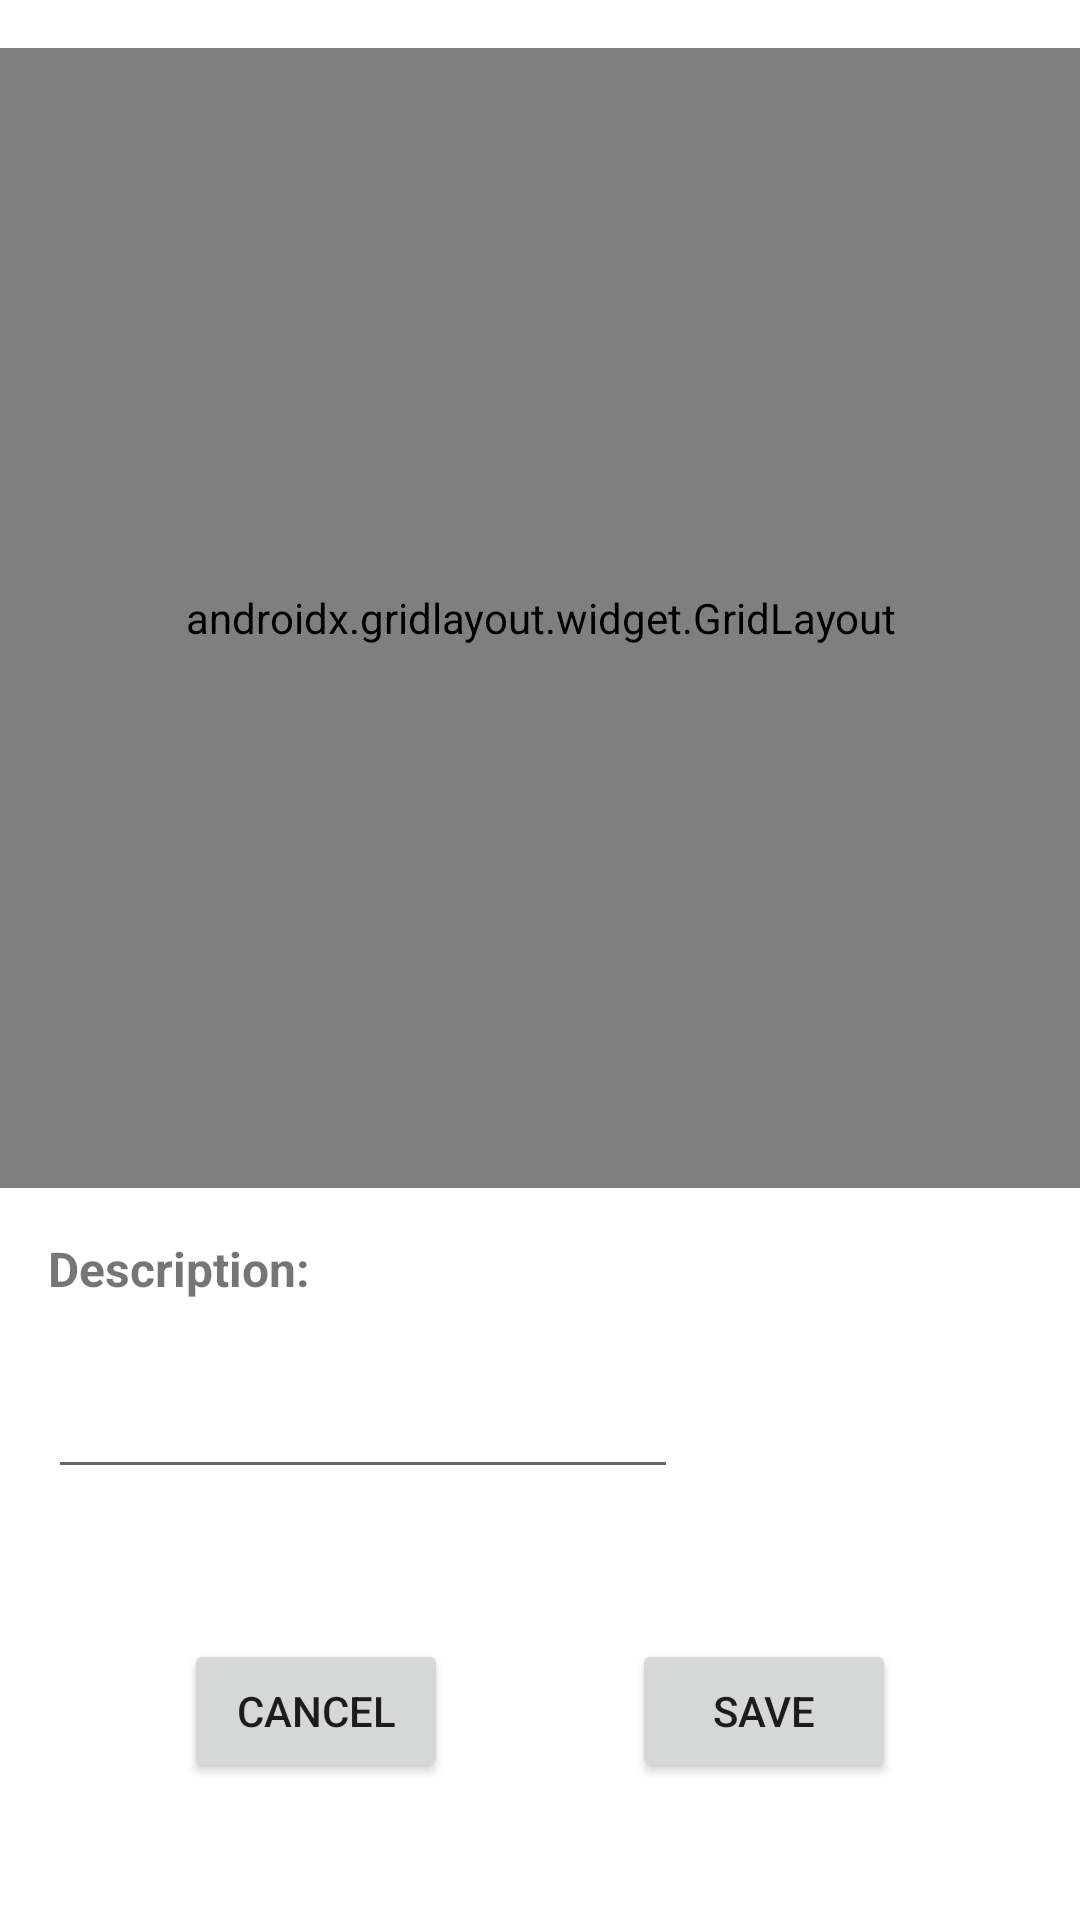

Android layout source for this screen:
<!-- AndroidManifest.xml: application theme Theme.FreelancerProject -->
<!-- res/layout/activity_update_freelancer_information.xml -->
<?xml version="1.0" encoding="utf-8"?>
<androidx.constraintlayout.widget.ConstraintLayout xmlns:android="http://schemas.android.com/apk/res/android"
    xmlns:app="http://schemas.android.com/apk/res-auto"
    xmlns:tools="http://schemas.android.com/tools"
    android:layout_width="match_parent"
    android:layout_height="match_parent"
    tools:context=".UpdateFreelancerInformation">

    <androidx.gridlayout.widget.GridLayout
        android:id="@+id/gridLayout_update"
        android:layout_width="380dp"
        android:layout_height="380dp"
        android:layout_marginTop="16dp"
        app:layout_constraintEnd_toEndOf="parent"
        app:layout_constraintHorizontal_bias="0.516"
        app:layout_constraintStart_toStartOf="parent"
        app:layout_constraintTop_toTopOf="parent">


        <TextView
            android:id="@+id/txtName"
            android:layout_width="wrap_content"
            android:layout_height="wrap_content"
            android:layout_marginRight="100dp"
            android:fontFamily="@font/allerta"
            android:text="Name:"
            android:textSize="18sp"
            android:textStyle="bold"
            app:layout_column="0"
            app:layout_row="0" />

        <TextView
            android:id="@+id/txtSurname"
            android:layout_width="wrap_content"
            android:layout_height="wrap_content"
            android:layout_marginTop="15dp"
            android:fontFamily="@font/allerta"
            android:text="Surname:"
            android:textSize="18sp"
            android:textStyle="bold"
            app:layout_column="0"
            app:layout_row="1"

            />

        <TextView
            android:id="@+id/txtPhoneNumber"
            android:layout_width="wrap_content"
            android:layout_height="wrap_content"
            android:layout_marginTop="15dp"
            android:fontFamily="@font/allerta"
            android:text="Phone number:"
            android:textSize="18sp"
            android:textStyle="bold"
            app:layout_column="0"
            app:layout_row="2" />

        <EditText
            android:id="@+id/editText_updateName"
            android:layout_width="wrap_content"
            android:layout_height="48dp"
            android:background="@drawable/shape"
            android:ellipsize="start"
            android:ems="10"
            android:gravity="center"
            android:inputType="textPersonName"
            app:layout_column="1"
            app:layout_row="0" />

        <EditText
            android:id="@+id/editText_updateSurname"
            android:layout_width="wrap_content"
            android:layout_height="48dp"
            android:layout_marginTop="15dp"
            android:background="@drawable/shape"
            android:ellipsize="start"
            android:ems="10"
            android:gravity="center"
            android:inputType="textPersonName"
            app:layout_column="1"
            app:layout_row="1" />

        <EditText
            android:id="@+id/editText_updatePhoneNumber"
            android:layout_width="wrap_content"
            android:layout_height="48dp"
            android:layout_marginTop="15dp"
            android:background="@drawable/shape"
            android:ellipsize="start"
            android:ems="10"
            android:gravity="center"
            android:inputType="textPersonName"
            app:layout_column="1"
            app:layout_row="2" />

        <EditText
            android:id="@+id/editText_updateEmail"
            android:layout_width="wrap_content"
            android:layout_height="48dp"
            android:layout_marginTop="15dp"
            android:background="@drawable/shape"
            android:ellipsize="start"
            android:ems="10"
            android:gravity="center"
            android:inputType="textPersonName"
            app:layout_column="1"
            app:layout_row="3" />

        <TextView
            android:id="@+id/txtEmailAddress"
            android:layout_width="wrap_content"
            android:layout_height="wrap_content"
            android:layout_marginTop="15dp"
            android:fontFamily="@font/allerta"
            android:text="Email address:"
            android:textSize="18sp"
            android:textStyle="bold"
            app:layout_column="0"
            app:layout_row="3" />

    </androidx.gridlayout.widget.GridLayout>

    <TextView
        android:id="@+id/textView_update_descriptionLabel"
        android:layout_width="100dp"
        android:layout_height="27dp"
        android:layout_marginStart="16dp"
        android:layout_marginTop="16dp"
        android:text="Description:"
        android:textSize="16sp"
        android:textStyle="bold"
        app:layout_constraintStart_toStartOf="parent"
        app:layout_constraintTop_toBottomOf="@+id/gridLayout_update" />

    <EditText
        android:id="@+id/editText_updateDescription"
        android:layout_width="wrap_content"
        android:layout_height="wrap_content"
        android:layout_marginStart="16dp"
        android:layout_marginTop="16dp"
        android:ems="10"
        android:gravity="start|top"
        android:inputType="textMultiLine"
        app:layout_constraintStart_toStartOf="parent"
        app:layout_constraintTop_toBottomOf="@+id/textView_update_descriptionLabel" />

    <Button
        android:id="@+id/btn_update_save"
        android:layout_width="wrap_content"
        android:layout_height="wrap_content"
        android:layout_marginTop="50dp"
        android:text="Save"
        app:layout_constraintBottom_toBottomOf="parent"
        app:layout_constraintEnd_toEndOf="parent"
        app:layout_constraintHorizontal_bias="0.5"
        app:layout_constraintStart_toEndOf="@+id/btn_update_cancel"
        app:layout_constraintTop_toBottomOf="@+id/editText_updateDescription"
        app:layout_constraintVertical_bias="0.0" />

    <Button
        android:id="@+id/btn_update_cancel"
        android:layout_width="wrap_content"
        android:layout_height="wrap_content"
        android:layout_marginTop="50dp"
        android:text="Cancel"
        app:layout_constraintBottom_toBottomOf="parent"
        app:layout_constraintEnd_toStartOf="@+id/btn_update_save"
        app:layout_constraintHorizontal_bias="0.077"
        app:layout_constraintStart_toStartOf="parent"
        app:layout_constraintTop_toBottomOf="@+id/editText_updateDescription"
        app:layout_constraintVertical_bias="0.0" />


</androidx.constraintlayout.widget.ConstraintLayout>
<!-- resources referenced by this layout -->
<resources>
  <!-- drawable shape (drawable) -->
  <?xml version="1.0" encoding="utf-8"?>
  <shape xmlns:android="http://schemas.android.com/apk/res/android">
  
      
      <solid android:color="#ffffff" />
  
      
      <stroke android:width="2dp" android:color="#000000" />
  
      
      <corners android:radius="25dp" />
  </shape>
  <style name="Theme.FreelancerProject" parent="Theme.MaterialComponents.DayNight.DarkActionBar">
          
          <item name="colorPrimary">@color/black</item>
          <item name="colorPrimaryVariant">@color/purple_700</item>
          <item name="colorOnPrimary">@color/white</item>
          
          <item name="colorSecondary">@color/teal_200</item>
          <item name="colorSecondaryVariant">@color/teal_700</item>
          <item name="colorOnSecondary">@color/black</item>
          
          <item name="android:statusBarColor" tools:targetApi="l">?attr/colorPrimaryVariant</item>
          
      </style>
  <!-- not gathered from this repository: default colours our renderer supplied (Android Studio template values) -->
  <color name="purple_700">#FF3700B3</color>
  <color name="teal_200">#FF03DAC5</color>
  <color name="teal_700">#FF018786</color>
  <color name="black">#FF000000</color>
  <color name="white">#FFFFFFFF</color>
</resources>
